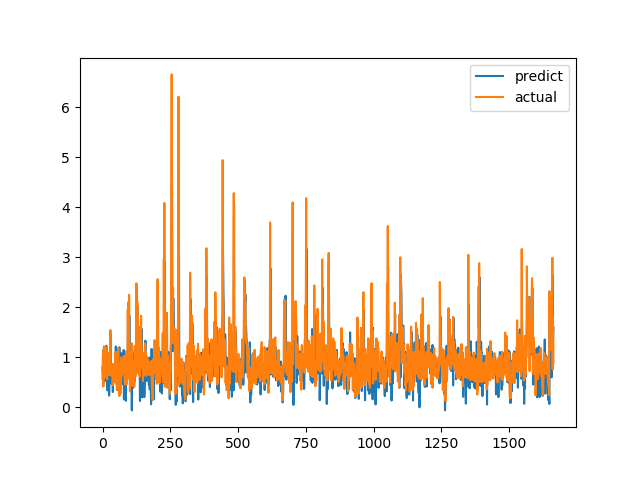

Source data for this figure (header and first rows):
predict, actual
0.8016, 0.7094
0.5472, 1.015
0.608, 1.116
1.145, 0.4183
0.8196, 1.002
0.4937, 1.219
1.143, 1.143
1.114, 0.6528
0.8399, 0.6747
0.8525, 0.601
0.8046, 0.6695
0.5324, 0.6538
0.687, 0.7814
1.045, 1.206
1.231, 0.8469
0.683, 0.8286
0.6115, 0.6482
0.7908, 0.5624
0.3397, 0.7183
0.6549, 1.1
0.8926, 0.9542
0.516, 0.729
0.8813, 0.6694
0.9316, 0.8631
0.235, 0.6465
0.344, 0.8223
0.6032, 0.9236
0.9715, 0.8301
0.8017, 1.067
1.056, 1.546
1.477, 0.6827
0.8763, 0.6386
0.5722, 0.6464
0.7406, 0.6881
0.4673, 0.7274
0.8133, 0.65
0.639, 0.8694
0.6313, 0.4409
0.3066, 0.4519
0.7992, 0.7575
0.5638, 0.4952
0.5684, 0.6851
0.6501, 0.7244
0.8562, 0.8654
0.8207, 0.74
0.7666, 0.8071
0.8976, 0.8204
0.6753, 1.114
0.9929, 1.109
1.216, 0.4751
0.6923, 1.039
0.9434, 0.9458
1.131, 0.7878
0.7713, 0.3505
0.3524, 0.9368
0.7407, 0.9868
0.3549, 0.647
0.5725, 1.03
0.5627, 1.187
1.151, 0.9329
... 1,604 more rows
